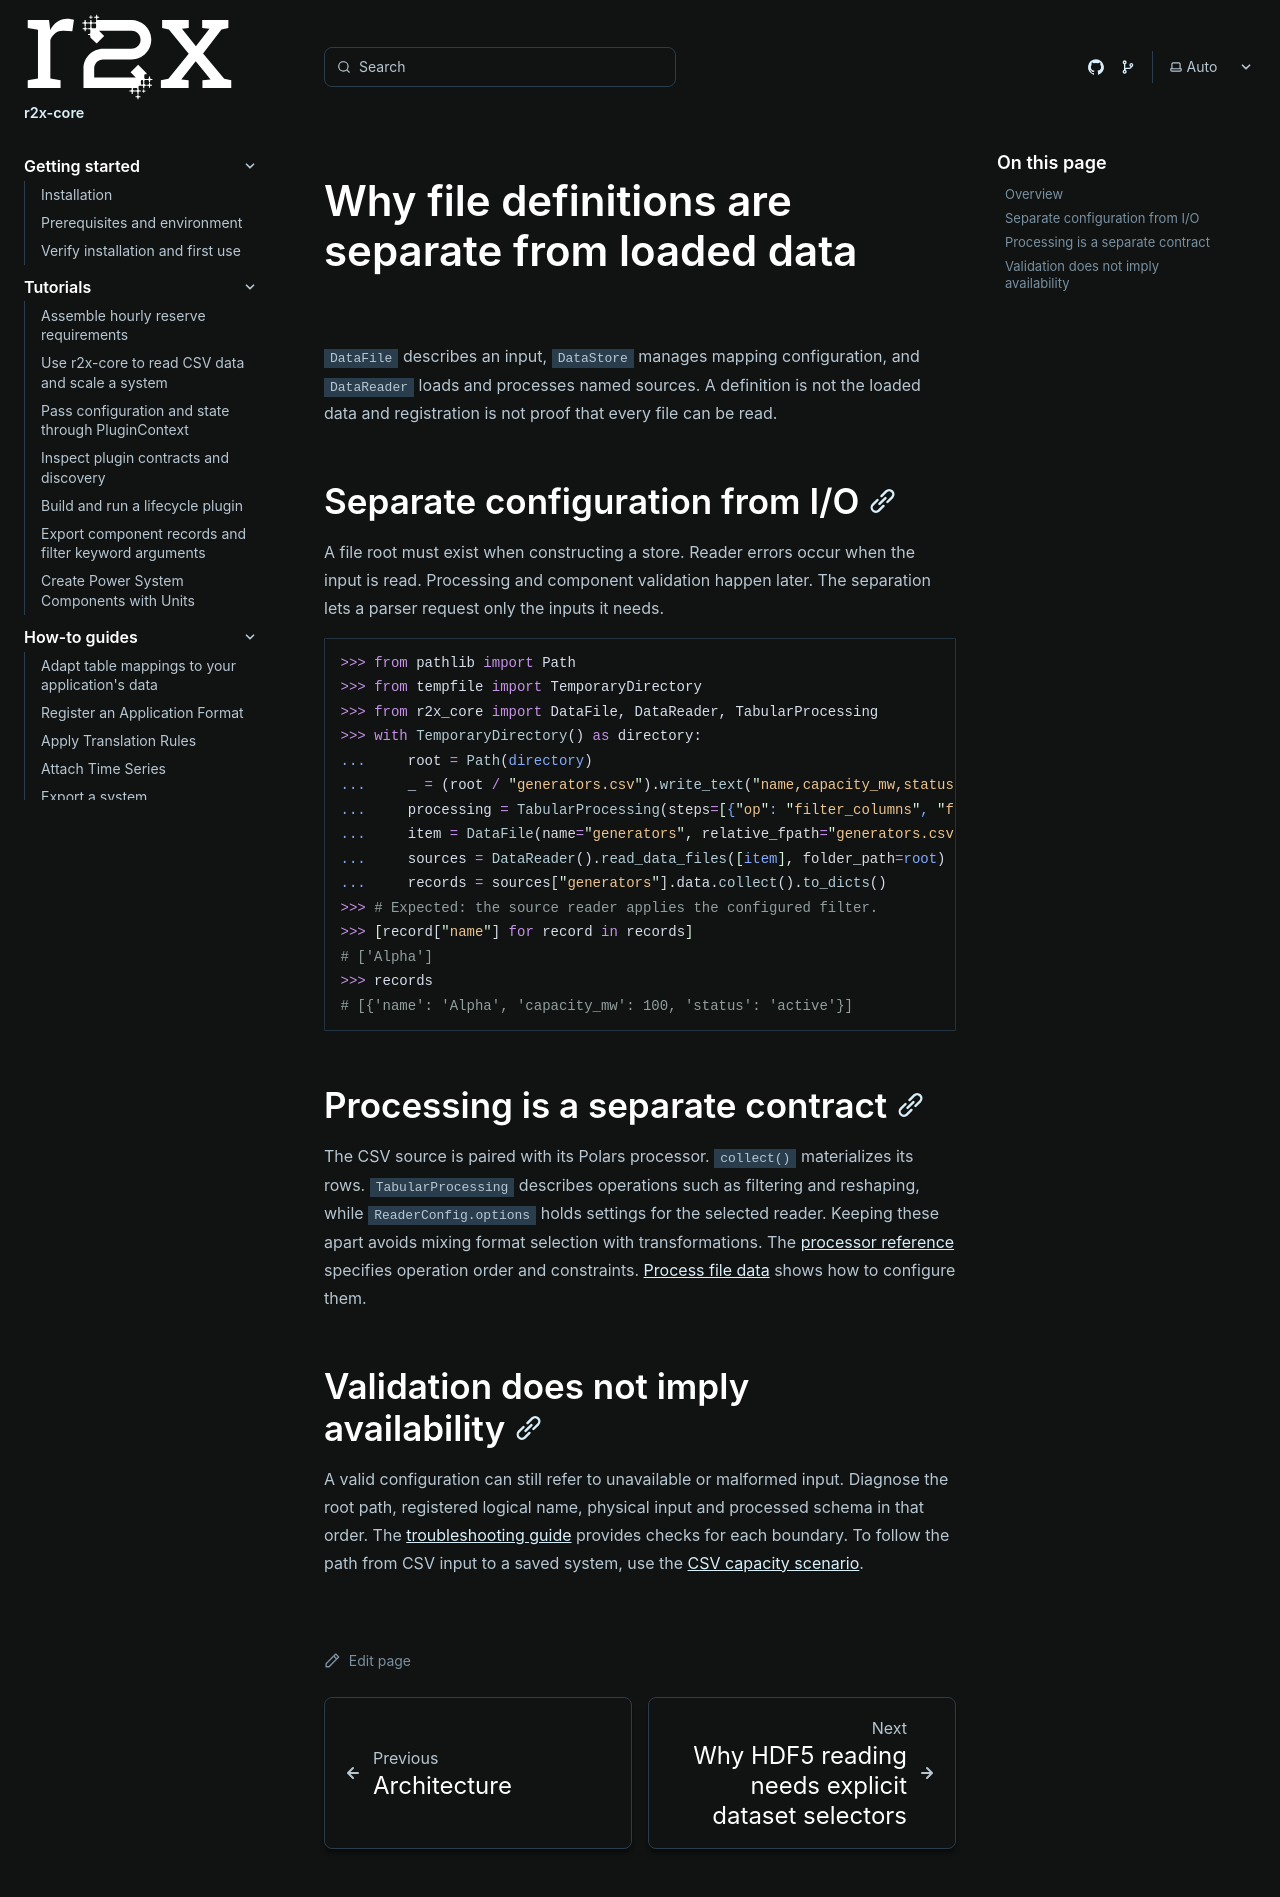

repository: NatLabRockies/r2x-core · page: explanations/data-management/index.html · generator: sphinx

---
title: "Why file definitions are separate from loaded data"
---

<span id="data-management-design-philosophy"></span>

`DataFile` describes an input, `DataStore` manages mapping configuration, and
`DataReader` loads and processes named sources. A definition is not the loaded
data and registration is not proof that every file can be read.

## Separate configuration from I/O

A file root must exist when constructing a store. Reader errors occur when the
input is read. Processing and component validation happen later.
The separation lets a parser request only the inputs it needs.

```python doctest
>>> from pathlib import Path
>>> from tempfile import TemporaryDirectory
>>> from r2x_core import DataFile, DataReader, TabularProcessing
>>> with TemporaryDirectory() as directory:
...     root = Path(directory)
...     _ = (root / "generators.csv").write_text("name,capacity_mw,status\nAlpha,100,active\nRetired,25,retired\n", encoding="utf-8")
...     processing = TabularProcessing(steps=[{"op": "filter_columns", "filter_by": {"status": "active"}}])
...     item = DataFile(name="generators", relative_fpath="generators.csv", proc_spec=processing)
...     sources = DataReader().read_data_files([item], folder_path=root)
...     records = sources["generators"].data.collect().to_dicts()
>>> # Expected: the source reader applies the configured filter.
>>> [record["name"] for record in records]
# ['Alpha']
>>> records
# [{'name': 'Alpha', 'capacity_mw': 100, 'status': 'active'}]
```

## Processing is a separate contract

The CSV source is paired with its Polars processor. `collect()` materializes
its rows. `TabularProcessing` describes operations such as filtering and
reshaping, while `ReaderConfig.options` holds settings for the selected reader.
Keeping these apart avoids mixing format selection with transformations.
The [processor reference](/r2x-core/references/processors/) specifies operation
order and constraints. [Process file data](/r2x-core/how-tos/process-file-data/)
shows how to configure them.

## Validation does not imply availability

A valid configuration can still refer to unavailable or malformed input.
Diagnose the root path, registered logical name, physical input and processed
schema in that order. The [troubleshooting guide](/r2x-core/troubleshooting/)
provides checks for each boundary.
To follow the path from CSV input to a saved system, use the [CSV capacity scenario](/r2x-core/tutorials/getting-started/).

<span id="overview"></span>

<span id="configuration-driven-approach"></span>

<span id="reproducibility"></span>

<span id="flexibility-without-redeployment"></span>

<span id="separation-of-concerns"></span>

<span id="lazy-evaluation"></span>

<span id="why-lazy"></span>

<span id="example"></span>

<span id="composable-processing"></span>

<span id="processing-pipeline-order"></span>

<span id="configuration-validation"></span>

<span id="placeholders-and-runtime-parameterization"></span>

<span id="trade-offs-and-design-decisions"></span>

<span id="why-not-automatic-discovery"></span>

<span id="why-separate-reader-config-from-file-path"></span>

<span id="why-json-configuration"></span>

<span id="see-also"></span>
